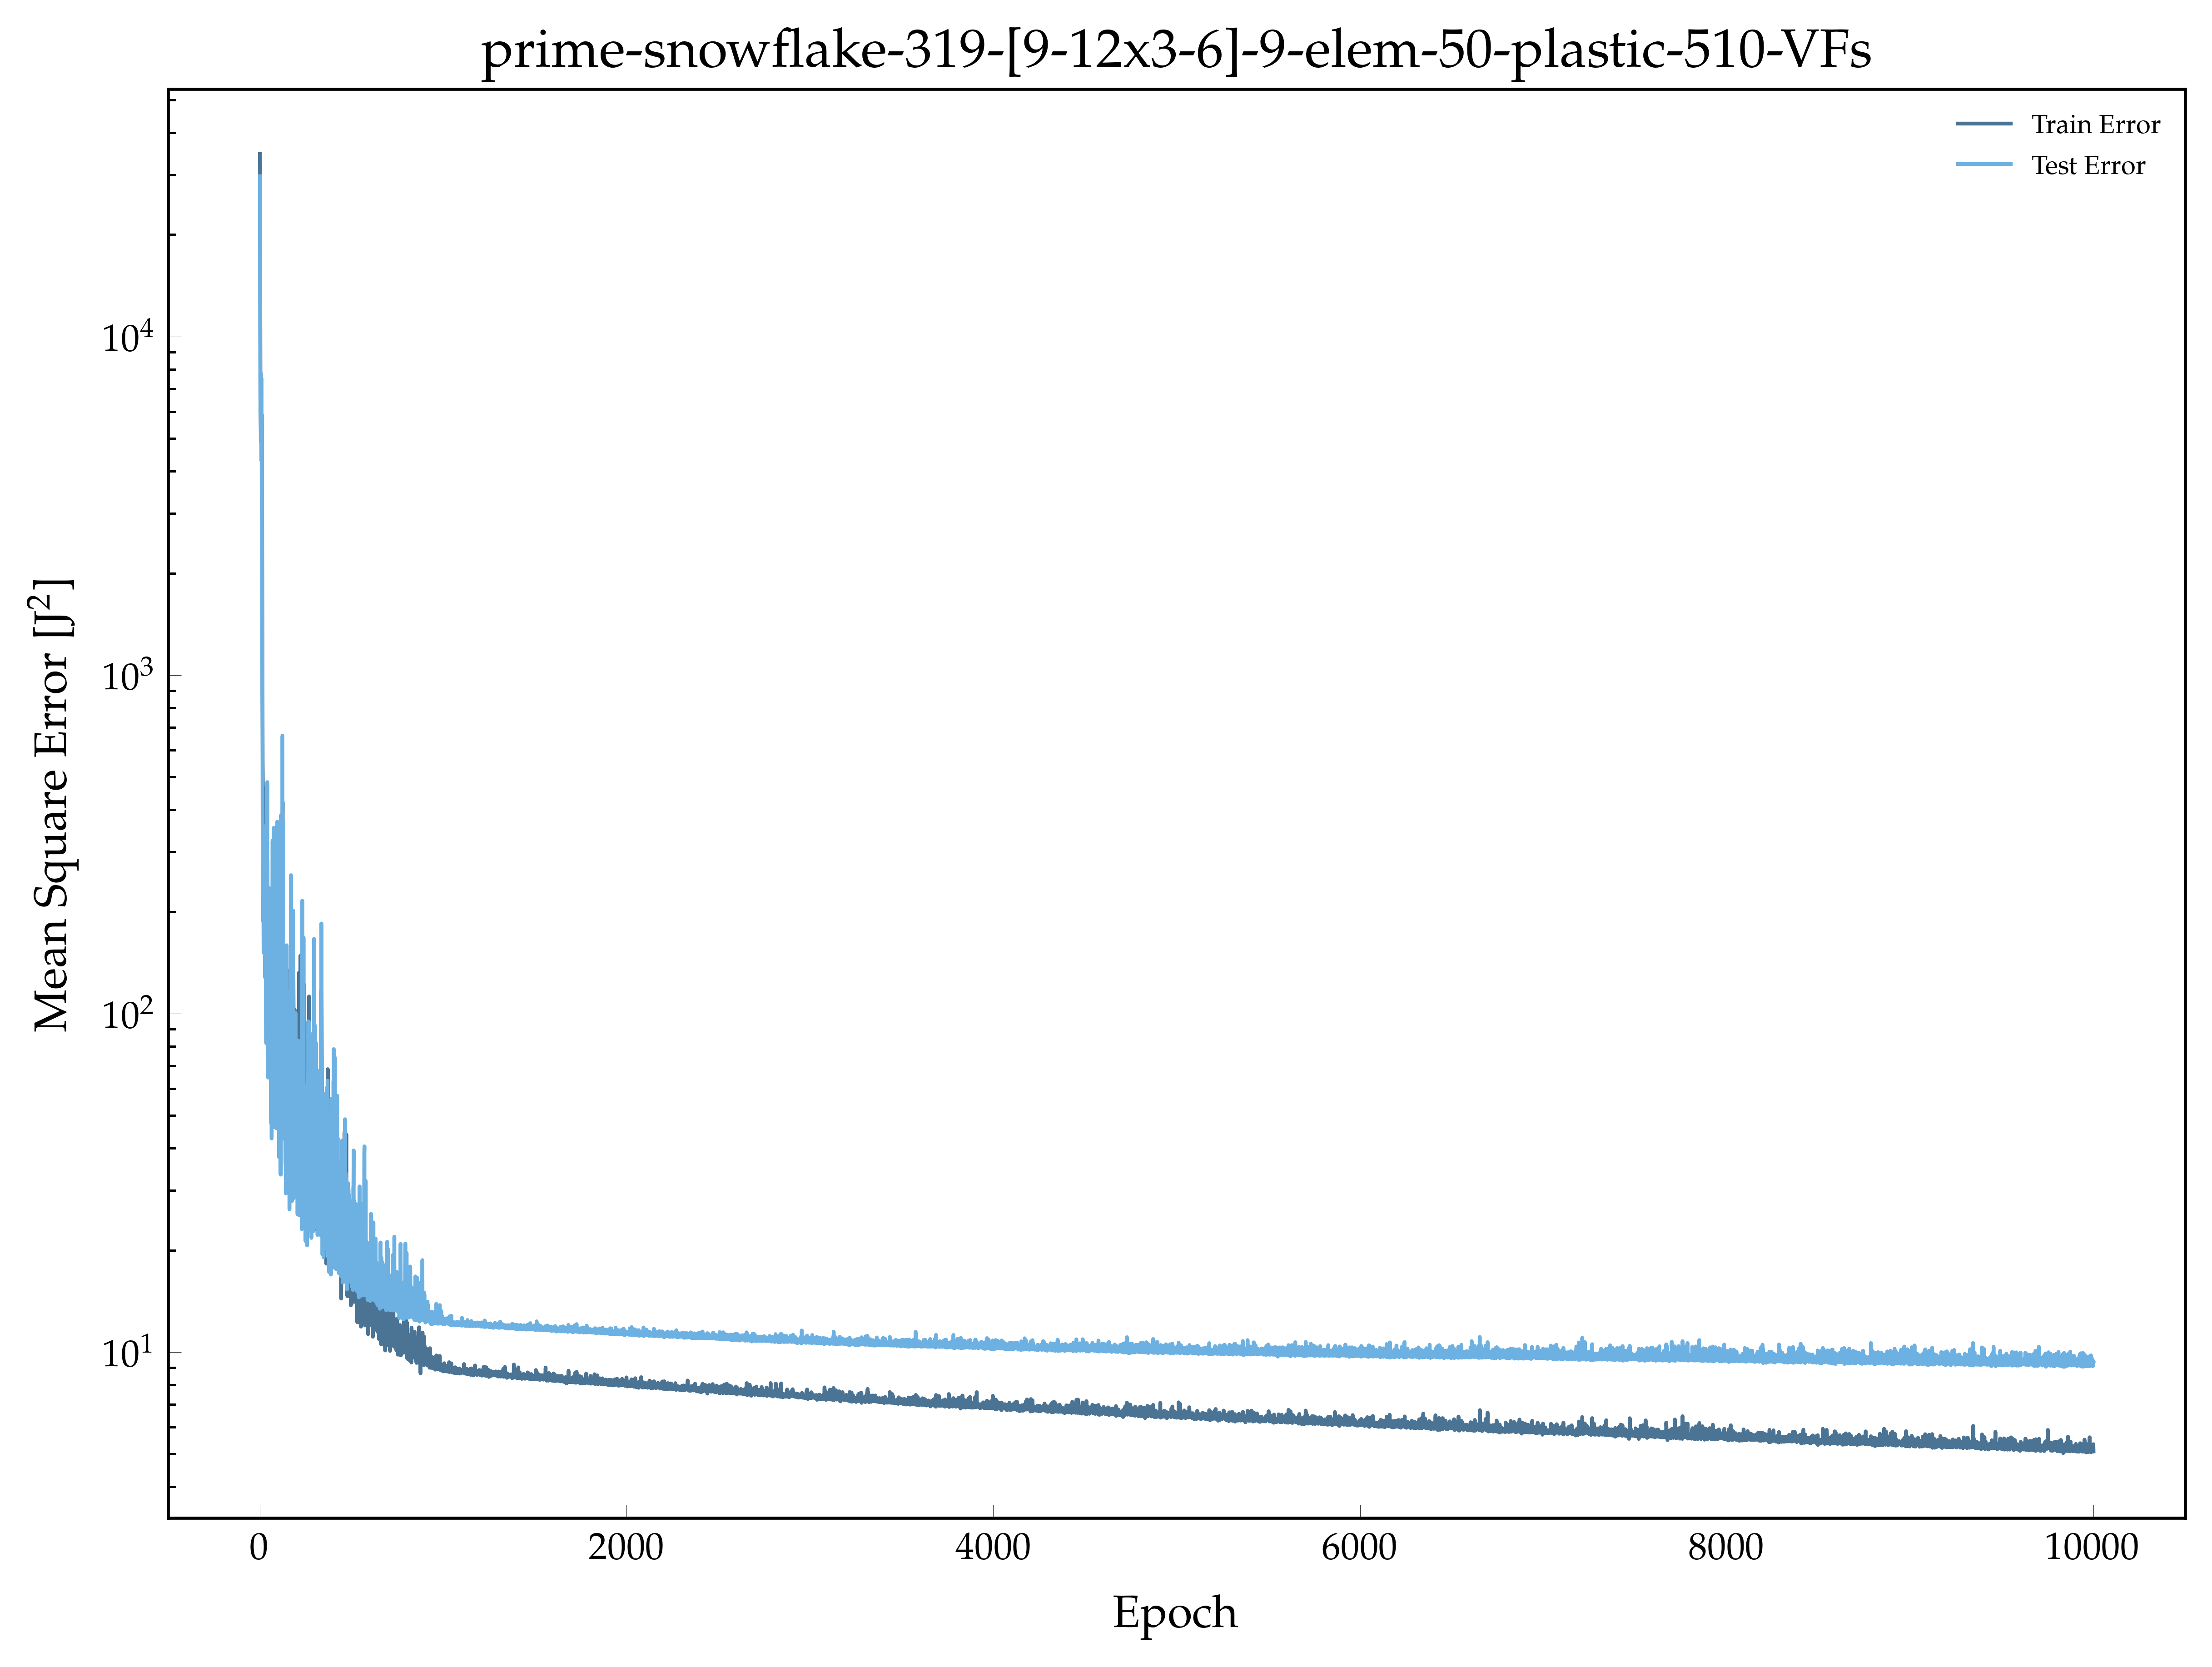

The table this chart was drawn from, first rows:
, epoch, loss, val_loss
0, 1.0, 34608, 29771
1, 2.0, 27816, 13990
2, 3.0, 11181, 6975
3, 4.0, 6463, 6127
4, 5.0, 5801, 5213
5, 6.0, 5392, 4893
6, 7.0, 5052, 7778
7, 8.0, 5857, 5030
8, 9.0, 4793, 4308
9, 10.0, 4606, 7515
10, 11.0, 5889, 2946
11, 12.0, 3944, 5473
12, 13.0, 2957, 1472
13, 14.0, 1588, 883.6
14, 15.0, 986.1, 692.1
15, 16.0, 560.8, 318.2
16, 17.0, 472.7, 224.1
17, 18.0, 462.5, 219.9
18, 19.0, 423.9, 187.3
19, 20.0, 252.9, 202.1
20, 21.0, 250.3, 151.3
21, 22.0, 224.9, 275.5
22, 23.0, 366.5, 243.5
23, 24.0, 332.7, 328.8
24, 25.0, 292, 347.5
25, 26.0, 261.1, 180.2
26, 27.0, 222.5, 357.4
27, 28.0, 311.8, 147.5
28, 29.0, 315, 127.9
29, 30.0, 302.9, 159.4
30, 31.0, 241.4, 215.9
31, 32.0, 182.7, 171.6
32, 33.0, 199.4, 215.4
33, 34.0, 208.7, 101
34, 35.0, 198, 81.83
35, 36.0, 189.8, 152.6
36, 37.0, 162.7, 223
37, 38.0, 189.5, 94.7
38, 39.0, 154.2, 194.3
39, 40.0, 169.4, 239.7
40, 41.0, 263.9, 482.9
41, 42.0, 282.8, 122.7
42, 43.0, 187.7, 79.72
43, 44.0, 127.2, 66.67
44, 45.0, 114.9, 165.5
45, 46.0, 134.7, 64.7
46, 47.0, 99.67, 70.21
47, 48.0, 96.9, 78.19
48, 49.0, 100.4, 85.4
49, 50.0, 100.2, 73.97
50, 51.0, 156.9, 235.1
51, 52.0, 128.1, 75.64
52, 53.0, 170.8, 183.8
53, 54.0, 172.5, 115.6
54, 55.0, 136.3, 123.6
55, 56.0, 149.9, 133.2
56, 57.0, 127.7, 85.62
57, 58.0, 150.6, 91.01
58, 59.0, 225.2, 123.8
59, 60.0, 221.6, 74.73
... 9,940 more rows
